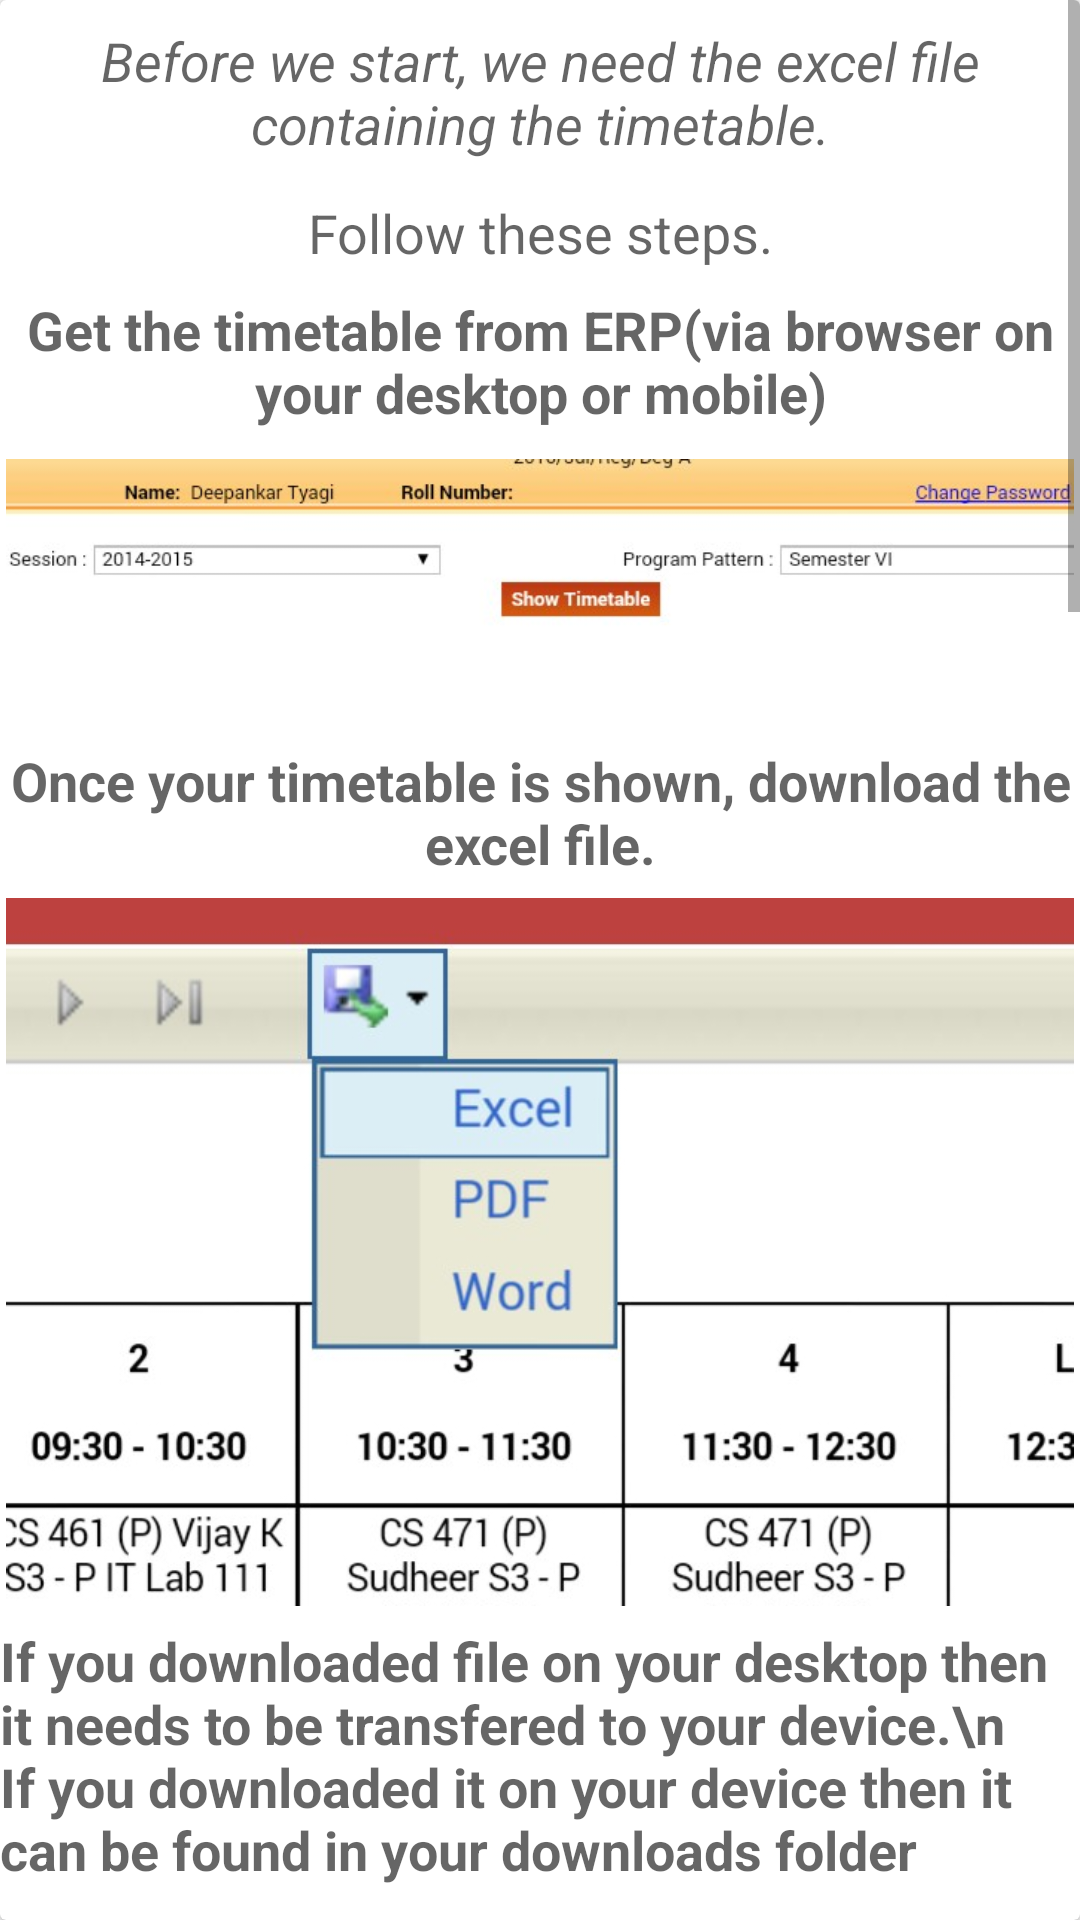

Write the Android layout XML for this screen, with the resource values it uses.
<!-- AndroidManifest.xml: application theme AppTheme -->
<!-- res/layout/setup_help.xml -->
<?xml version="1.0" encoding="utf-8"?>
<android.support.v7.widget.CardView xmlns:android="http://schemas.android.com/apk/res/android"
    android:layout_width="fill_parent" android:layout_height="fill_parent"
    android:id="@+id/help"
    android:background="@color/background_material_light">

    <ScrollView
        android:layout_width="fill_parent"
        android:layout_height="fill_parent">
        <LinearLayout
            android:layout_width="fill_parent"
            android:layout_height="wrap_content"
            android:orientation="vertical">


            <TextView
                android:layout_width="fill_parent"
                android:layout_height="wrap_content"
                android:textAppearance="?android:attr/textAppearanceMedium"
                android:text="Before we start, we need the excel file containing the timetable."
                android:id="@+id/description"
                android:gravity="center_horizontal"
                android:textStyle="italic"
                android:padding="@dimen/margin_small"
                android:layout_marginBottom="@dimen/margin_small"
                android:layout_margin="@dimen/margin_small" />

            <TextView
                android:layout_width="fill_parent"
                android:layout_height="wrap_content"
                android:textAppearance="?android:attr/textAppearanceMedium"
                android:text="Follow these steps."

                android:gravity="center_horizontal"
                android:layout_marginTop="@dimen/margin_small"
                android:layout_marginBottom="@dimen/margin_small" />

            <TextView
                android:layout_width="fill_parent"
                android:layout_height="wrap_content"
                android:textAppearance="?android:attr/textAppearanceMedium"
                android:text="Get the timetable from ERP(via browser on your desktop or mobile)"

                android:gravity="center_horizontal"
                android:layout_marginTop="@dimen/margin_small"
                android:layout_marginBottom="@dimen/margin_small"
                android:textStyle="bold" />


            <ImageView
                android:layout_width="match_parent"
                android:layout_height="wrap_content"
                android:adjustViewBounds="true"
                android:src="@drawable/s1"
                android:cropToPadding="false"
                android:nestedScrollingEnabled="false"
                android:padding="2dp"
                android:layout_marginTop="@dimen/margin_small"
                android:layout_marginBottom="@dimen/margin_small" />

            <TextView
                android:layout_width="fill_parent"
                android:layout_height="wrap_content"
                android:textAppearance="?android:attr/textAppearanceMedium"
                android:text="Once your timetable is shown, download the excel file."

                android:gravity="center_horizontal"
                android:layout_marginTop="@dimen/margin_small"
                android:layout_marginBottom="@dimen/margin_small"
                android:textStyle="bold" />



            <ImageView
                android:layout_width="fill_parent"
                android:layout_height="wrap_content"
                android:adjustViewBounds="true"
                android:src="@drawable/s2"
                android:padding="2dp" />

            <TextView
                android:layout_width="fill_parent"
                android:layout_height="wrap_content"
                android:textAppearance="?android:attr/textAppearanceMedium"
                android:text="If you downloaded file on your desktop then it needs to be transfered to your device.\n
                If you downloaded it on your device then it can be found in your downloads folder"

                android:gravity="left"
                android:layout_marginTop="@dimen/margin_small"
                android:layout_marginBottom="@dimen/margin_small"
                android:textStyle="bold" />
            <TextView
                android:layout_width="fill_parent"
                android:layout_height="wrap_content"
                android:textAppearance="?android:attr/textAppearanceMedium"
                android:text="Click on choose file button and  app will ask for the file, select the file."

                android:gravity="center_horizontal"
                android:layout_marginTop="@dimen/margin_small"
                android:layout_marginBottom="@dimen/margin_small"
                android:textStyle="bold" />

            <ImageView
                android:layout_width="fill_parent"
                android:layout_height="wrap_content"
                android:adjustViewBounds="true"
                android:src="@drawable/s3"
                android:padding="2dp"
                android:layout_marginTop="@dimen/margin_small"
                android:layout_marginBottom="@dimen/margin_small" />
            <ImageView
                android:layout_width="fill_parent"
                android:layout_height="wrap_content"
                android:adjustViewBounds="true"
                android:src="@drawable/s4"
                android:padding="2dp"
                android:layout_marginTop="@dimen/margin_small"
                android:layout_marginBottom="@dimen/margin_small" />

            <TextView
                android:layout_width="fill_parent"
                android:layout_height="wrap_content"
                android:textAppearance="?android:attr/textAppearanceMedium"
                android:text="This completes the intentio setup."

                android:gravity="center_horizontal"
                android:layout_marginTop="@dimen/margin_small"
                android:layout_marginBottom="@dimen/margin_small"
                android:textStyle="bold" />
        </LinearLayout>

    </ScrollView>


</android.support.v7.widget.CardView>
<!-- resources referenced by this layout -->
<resources>
  <dimen name="margin_small">4dp</dimen>
  <!-- drawable s1: jpg bitmap (drawable, 17755 bytes) -->
  <!-- drawable s2: jpg bitmap (drawable, 103937 bytes) -->
  <!-- drawable s3: png bitmap (drawable, 111874 bytes) -->
  <!-- drawable s4: png bitmap (drawable, 101850 bytes) -->
  <style name="AppTheme" parent="Theme.AppCompat.Light.DarkActionBar">
          
          
          <item name="colorPrimary">@color/primary</item>
  
          
          <item name="colorPrimaryDark">@color/primary_dark</item>
  
          
          <item name="colorAccent">@color/accent</item>
  
          
          
      </style>
  <color name="primary">#0288D1</color>
  <color name="primary_dark">#1565C0</color>
  <color name="accent">#0091EA</color>
</resources>
